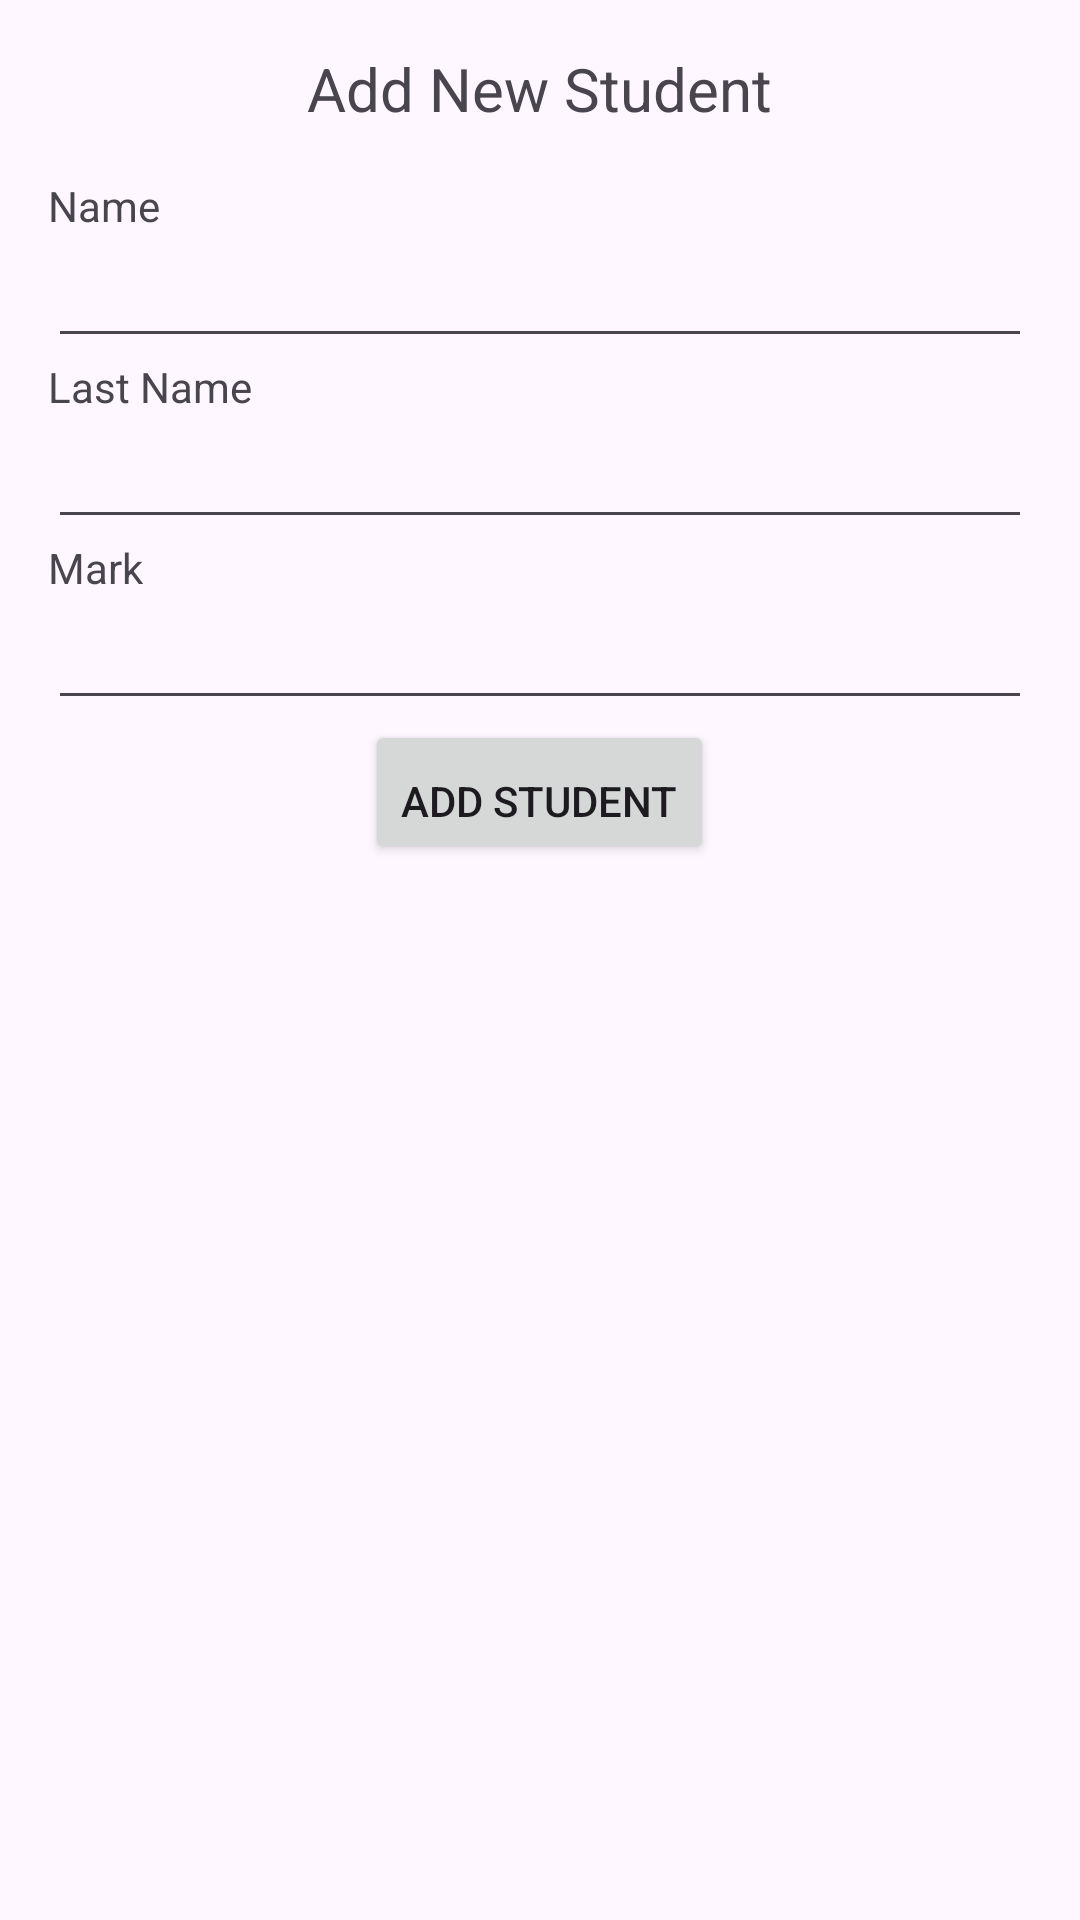

Android layout source for this screen:
<!-- AndroidManifest.xml: application theme Theme.ExamenTP2 -->
<!-- res/layout/activity_add_student.xml -->
<LinearLayout xmlns:android="http://schemas.android.com/apk/res/android"
    android:layout_width="match_parent"
    android:layout_height="match_parent"
    android:orientation="vertical"
    android:padding="16dp">

    <TextView
        android:layout_width="wrap_content"
        android:layout_height="wrap_content"
        android:text="Add New Student"
        android:textSize="20sp"
        android:layout_gravity="center_horizontal"
        android:paddingBottom="16dp" />

    <TextView
        android:layout_width="wrap_content"
        android:layout_height="wrap_content"
        android:text="Name" />
    <EditText
        android:id="@+id/editTextName"
        android:layout_width="match_parent"
        android:layout_height="wrap_content"
        android:inputType="textPersonName" />

    <TextView
        android:layout_width="wrap_content"
        android:layout_height="wrap_content"
        android:text="Last Name" />
    <EditText
        android:id="@+id/editTextLastName"
        android:layout_width="match_parent"
        android:layout_height="wrap_content"
        android:inputType="textPersonName" />

    <TextView
        android:layout_width="wrap_content"
        android:layout_height="wrap_content"
        android:text="Mark" />
    <EditText
        android:id="@+id/editTextMark"
        android:layout_width="match_parent"
        android:layout_height="wrap_content"
        android:inputType="number" />

    <Button
        android:id="@+id/buttonAdd"
        android:layout_width="wrap_content"
        android:layout_height="wrap_content"
        android:text="Add Student"
        android:layout_gravity="center_horizontal"
        android:paddingTop="16dp" />
</LinearLayout>
<!-- resources referenced by this layout -->
<resources>
  <style name="Theme.ExamenTP2" parent="Base.Theme.ExamenTP2" />
  <style name="Base.Theme.ExamenTP2" parent="Theme.Material3.DayNight.NoActionBar">
          
          
      </style>
</resources>
